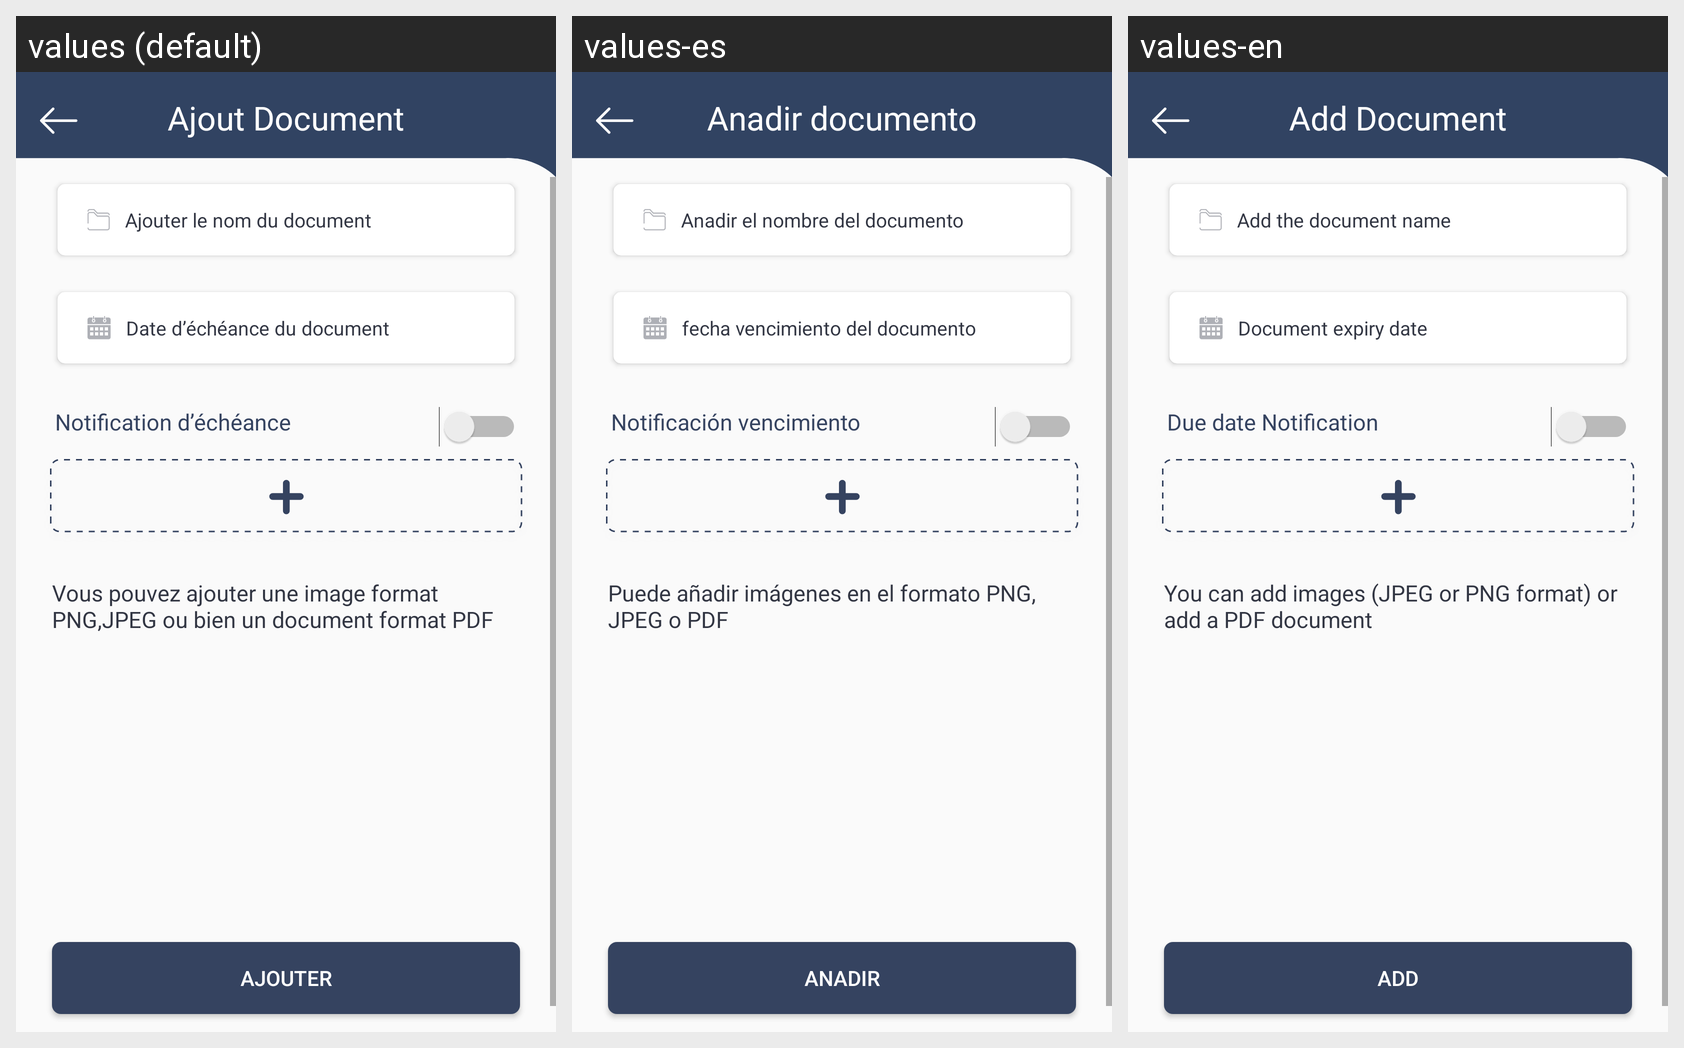

Locale-by-locale string values for the Android screen shown in this grid:
Android screen res/layout/activity_ajout_document.xml rendered under 3 locales, left to right: values (default), values-es, values-en. Device: Nexus 5 (rendered at 1080×1920; each locale shown at half size, 540×960, under a caption strip naming it); theme StradaAppThemeBlue.
Strings drawn on this screen, with the default value and each locale's value (text and hints the layout hard-codes, and strings that could not be matched under every locale, appear in the picture but are not listed):

ajouter_le_nom_du_document
  values: Ajouter le nom du document
  values-es: Anadir el nombre del documento
  values-en: Add the document name

date_d_ch_ance_du_document
  values: Date d’échéance du document
  values-es: fecha vencimiento del documento
  values-en: Document expiry date

notification_d_ch_ance
  values: Notification d’échéance
  values-es: Notificación vencimiento
  values-en: Due date Notification

vous_pouvez_ajouter_une_image_format_png_jepg_ou_bien_un_document_format_pdf
  values: Vous pouvez ajouter une image format PNG,JPEG ou bien un document format PDF
  values-es: Puede añadir imágenes en el formato PNG, JPEG o PDF
  values-en: You can add images (JPEG or PNG format) or add a PDF document

ajouter
  values: Ajouter
  values-es: Anadir
  values-en: Add

ajout_document
  values: Ajout Document
  values-es: Anadir documento
  values-en: Add Document
